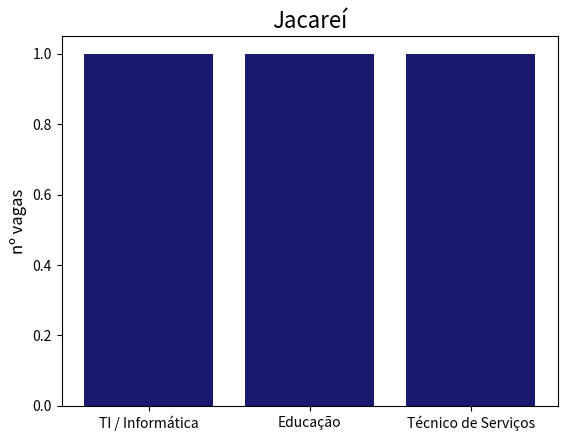

Recreate this plot in Python.
import matplotlib.pyplot as plt
import numpy as np

labels = ['TI / Informática', 'Educação', 'Técnico de Serviços']
colunas = [1, 1, 1]

plt.bar(labels,colunas,color = 'midnightblue')
plt.ylabel('nº vagas',fontsize = 12)
plt.title('Jacareí',fontsize = 16)
plt.savefig('GraficoJacareí.png',dpi = 600,bbox_inches = 'tight')
plt.show()
